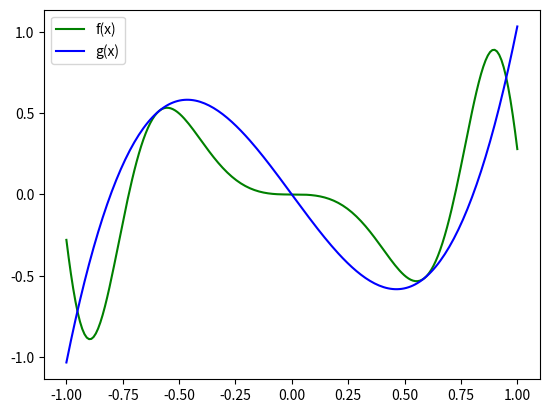
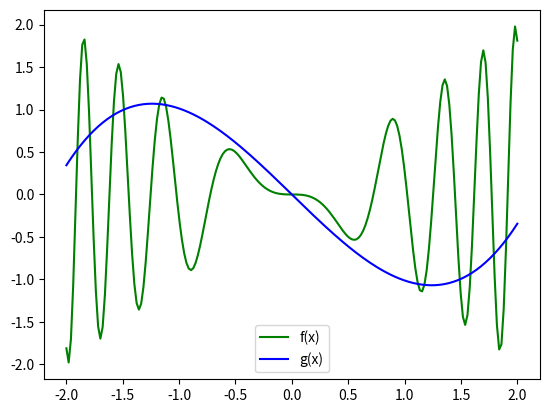

Write the Python code that produced these figures, in order.
import matplotlib.pyplot as plt
import numpy as np
from sympy import symbols, simplify
from math import *

"""
Método de interpolação para ser usado nas raízes do polinômio de Chebyshev:
"""
def diff_div(X, Y):
    # Esta cópia de Y irá mudar a cada iteração:
    Y_table = [yi for yi in Y]  

    # Sabemos que o primeiro coeficiente, a0, é sempre igual a y0, assim temos:
    coeffs = [Y[0]] + [0 for yi in Y[1:]]   
    
    n = len(coeffs)
    
    # Para cada coluna (lembrando que a 1º coluna já é dada):
    for i in range(n-1):

        # Para cada elemento da coluna (lembrando que a0 já foi calculcado):
        for j in range(n - i - 1):
            num = Y_table[j+1] - Y_table[j]
            denom = X[j+1+i] - X[j]
            Y_table[j] = num/denom

        # Como Y_table a cada "for" se torna outra coluna da tabela, lembre-se...
        # ... que sempre o primeiro elemento de uma coluna k equivale ao coeficiente ak:
        coeffs[i+1] = Y_table[0]

    return coeffs

def build_poly(X, coeffs):
    def func(x):
        sum = 0
        for i, ci in enumerate(coeffs):
            prod = ci
            # Se i = 0 o loop não itera:
            for j in range(i):
                prod *= (x - X[j])
            sum += prod
        return sum
    return func

"""
Métodos de integração e de aproximação de funções para serem utilizados em conjunco com polinômios 
de Chebyshev:
"""

def trapeze_sum(f, a, b, n):
    sum = f(a)/2 + f(b)/2
    base = (b-a)/n
    # Lembre-se que x0 = a e xn = b, por isso no seguinte loop k varia de 1 até n-1:
    for k in range(1, n):
        sum += f(a + k*base)
    area = base*sum
    return area

"""
Aviso: os polinômios de chebyshev são dois a dois ortogonais! Portanto deve-se usar a função 'aprox_coeffs_ort'(é mais 
eficiente) porém lembre-se de usar o a função w(x) no produto escalar.
"""

def aprox_coeffs(func_list, f, a, b, n):
    A = []
    B = []
    # Obs.: note que a matriz A é simétrica portanto não precisamos calcular n² integrais
    for i, fi in enumerate(func_list):
        row = []
        b_i = trapeze_sum(lambda x: f(x)*fi(x), a, b, n)
        for j, fj in enumerate(func_list):
            """
            Note que:
            (1) a_ij = ∫ fj(x)*fi(x) dx;
            (2) visto que a matriz A é simétrica e a parte acima da diagonal é calculada primeiro,
            não é necessário calcular os elementos em que i > j.
            """
            if(i <= j):
                a_ij = trapeze_sum(lambda x: fi(x)*fj(x), a, b, n)
                row.append(a_ij)
            else:
                row.append(A[j][i])
                
        B.append(b_i)
        A.append(row)
    return np.linalg.solve(A, B)

def aprox_coeffs_ort(func_list, f, a, b, n):
    w = lambda x: (1/sqrt(1-x**2))
    coeffs = []
    for fi in func_list:
        ck = trapeze_sum(lambda x: f(x)*fi(x), a, b, n)/trapeze_sum(lambda x: fi(x)*fi(x), a, b, n)
        coeffs.append(ck)
    return coeffs

def build_aprox_func(func_list, coeffs):
    def g(x):
        return sum(ck*fk(x) for ck, fk in zip(coeffs, func_list))
    return g

"""
Dentre todos os polinômios de grau n que interpolam y = f(x) numa lista de n+1 pontos no intervalo [-1, 1],
aquele que interpola nas raízes do polinômio T_n+1(x) é o polinômio que melhor se aproxima da função y = f(x),
ou seja, esse polinômio minimiza a seguinte função erro:

    erro(P) = max|f(x)-P(x)| para -1 <= x <= 1, sendo P um polinômio

"""

def changeToChebyInterval(f, a, b):
    """
    A presente função, 'changeToChebyInterval', altera o intervalo de uma função de [a, b] para [-1, 1]; note que
    essa mudança de variável é diferente da mudança de variável para quadratura gaussiana (na qual há uma mudança
    de variável de dentro de uma integral).
    """
    def F(u):
        return f(((b-a)/2) * u + (a+b)/2)
    return F


def changeFromChebyInterval(g, a, b):
    """
    A presente função, 'changeFromChebyInterval', altera o intervalo de uma função de [-1, 1] para [a, b]; note que
    essa mudança de variável é diferente da mudança de variável para quadratura gaussiana (na qual há uma mudança
    de variável de dentro de uma integral).
    """
    def G(u):
        return g((2/(b-a)) * u - (a+b)/(a-b))
    return G

def getChebyPoly(n):
    """
    Retorna o e-nésimo polinômio de chebyshev como um objeto de expressão
    da biblioteca sympy (o que é diferente e melhor que um função recursiva
    com complexidade O(2^n)).
    """
    x = symbols('x')
    t_n = 1
    T = [1, x]
    for _ in range(1, n):
        t_n = 2*T[1]*x - T[0]
        t_n = simplify(t_n)
        T = [T[1], t_n]
    return t_n

def getChebyPolyList(n):
    """
    Retorna a lista do n primeiros polinômios de chebyshev como objetos de expressão
    da biblioteca sympy (o que é diferente e melhor que um função recursiva com complexidade O(2^n)).
    """
    x = symbols('x')
    t_n = 1
    T = [1, x]
    for i in range(2, n):
        t_n = 2*T[i-1]*x - T[i-2]
        t_n = simplify(t_n)
        T.append(t_n)
    return T


def getFromSymbolToFuncList(expr_list):
    """
    A presente função, 'getFromSymbolToFuncList' converte uma lista de expressões com simbolos para uma lista de funções,
    porém para a função 'getChebyPolyList' pode-se realizar tal conversão para um lista T_func_list dentro do loop (o que é 
    mais eficiente visto que é um loop a menos a ser percorrido)
    """
    func_list = []
    for expr in expr_list:
        func_list.append(symbolToFunc(expr))
    return func_list

def chebyRoots(n):
    """
    Retorna as n raízes do e-nésimo polinômio de chebyshev.
    """
    roots = []
    for k in range(1, n+1):
        x_k = cos((2*k-1)*pi/(2*n))
        roots.append(x_k)
    return roots

"""
Métodos auxiliares:
"""

def stringToFunc(string):
    def f(x):
        return eval(string)
    return f

def symbolToFunc(expr):
    return stringToFunc(str(expr))


if __name__ == '__main__':

    # Exemplo 01:

    def f(x):
        return x * sin(-6 * x**2)

    a = -1
    b = 1

    """
    Para realizar um interpoção de grau n precisamos de n+1 pontos:
    """
    n = 4
    X = chebyRoots(n+1)
    Y = [f(xi) for xi in X]

    coeffs = diff_div(X,Y)
    p = build_poly(X, coeffs)

    t = np.linspace(-1, 1, 200)
    ft = [f(ti) for ti in t]
    pt = [p(ti) for ti in t]

    plt.plot(t, ft, color = "green", label = "f(x)")
    plt.plot(t, pt, color = "blue", label = "g(x)")
    plt.legend()
    plt.savefig("Exemplo01.png")
    plt.close()

    # Exemplo 02:

    # def f(x):
    #     return x * sin(-6 * x**2)

    # a = -1
    # b = 1
    # n = 256
    # num_poly_cheb = 6

    # x = symbols('x')
    # T = getChebyPolyList(num_poly_cheb)
    # for i in range(0, len(T)):
    #     T[i] = stringToFunc(str(T[i]))

    # coeffs = aprox_coeffs(T, f, a, b, n)
    # for ck in coeffs: 
    #     print(f"{ck},")

    # g = build_aprox_func(T, coeffs)
    # values = [-0.448, 0.205, 0.518]

    # for xi in values:
    #     print(f"{g(xi)},")

    # n = 512
    # print(trapeze_sum(lambda x: (f(x)-g(x))**2, a, b, n))

    # Exemplo03 (tentanto fazer mudança de variável):

    def f(x):
        return x * sin(-6 * x**2)

    a = -2
    b = 2

    f_cheby = changeToChebyInterval(f, a, b)

    n = 4
    X = chebyRoots(n+1)
    Y = [f_cheby(xi) for xi in X]

    coeffs = diff_div(X,Y)
    p = build_poly(X, coeffs)

    g = changeFromChebyInterval(p, -2, 2)

    t = np.linspace(-2, 2, 200)
    ft = [f(ti) for ti in t]
    gt = [g(ti) for ti in t]

    plt.plot(t, ft, color = "green", label = "f(x)")
    plt.plot(t, gt, color = "blue", label = "g(x)")
    plt.legend()
    plt.savefig("Exemplo03.png")
    plt.close()
